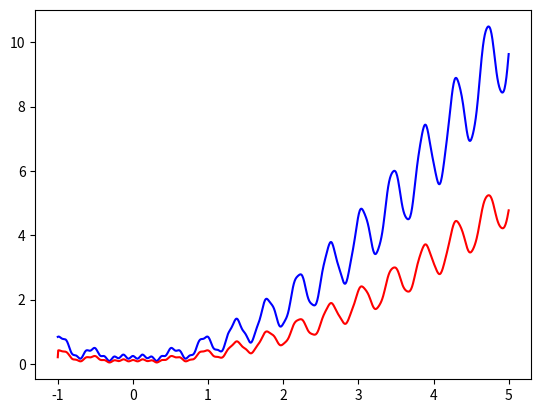

This figure's Python source:
from typing import List, Tuple

import numpy as np
import matplotlib.pyplot as plt


def create_samples(f, left: float, right: float, num_samples: int):
    x_vals = np.linspace(left, right, num_samples)
    return [(x, f(x)) for x in x_vals]


def sigmoid(z: np.array):
    return 1.0 / (1 + np.exp(-1.0 * z))


def build_network(samples: List[Tuple[float, float]]):
    """
        From samples, construct a matrix whose rows look like:

            weight1, bias1, weight2

        where weight1 and bias1 are the weight and bias of the neuron
        corresponding to that row and weight2 is the weight of the link
        from that neuron to the output node.

    :return: np.array of shape (len(samples), 3)
    """
    num_samples = len(samples)
    ret = np.zeros((num_samples, 3), dtype=np.float64)

    curr_neuron_val = 0.0
    for s, idx in zip(samples, range(num_samples)):
        x = s[0]
        f_x = s[1]

        weight1 = 1000
        bias1 = - x * weight1
        weight2 = 0.5 * (f_x - curr_neuron_val)

        curr_neuron_val += f_x - curr_neuron_val

        ret[idx] = [weight1, bias1, weight2]
    return ret


def evaluate_network(samples: List[Tuple[float, float]], network: np.array):
    ret = []
    for x, f_x in samples:
        net_val = 0.0
        for idx in range(network.shape[0]):
            weight1 = network[idx][0]
            bias1 = network[idx][1]
            weight2 = network[idx][2]

            net_val += sigmoid(weight1 * x + bias1) * weight2

        ret.append((x, net_val))

    return ret


def estimate_loss(samples: List[Tuple[float, float]], network_vals: List[Tuple[float, float]]):
    real_vals = np.array([f_x for _, f_x in samples])
    est_vals = np.array([f_x for _, f_x in network_vals])

    return np.mean((real_vals - est_vals) ** 2)


# This is the function from Nielsen's book
def f1_nielsen(x):
    return 0.2 + 0.4 * x ** 2 + 0.3 * x * np.sin(15 * x) + 0.05 * np.cos(50 * x)


if __name__ == '__main__':

    samples = create_samples(f1_nielsen, left=-1.0, right=5.0, num_samples=1000)
    net = build_network(samples)
    net_vals = evaluate_network(samples, net)

    x_vals = []
    f_x = []
    net_x = []

    for i in range(len(samples)):
        x_vals.append(samples[i][0])
        f_x.append(samples[i][1])
        net_x.append(net_vals[i][1])

    plt.plot(x_vals, f_x, color='blue')
    plt.plot(x_vals, net_x, color='red')
    plt.show()
    print(estimate_loss(samples, net_vals))
